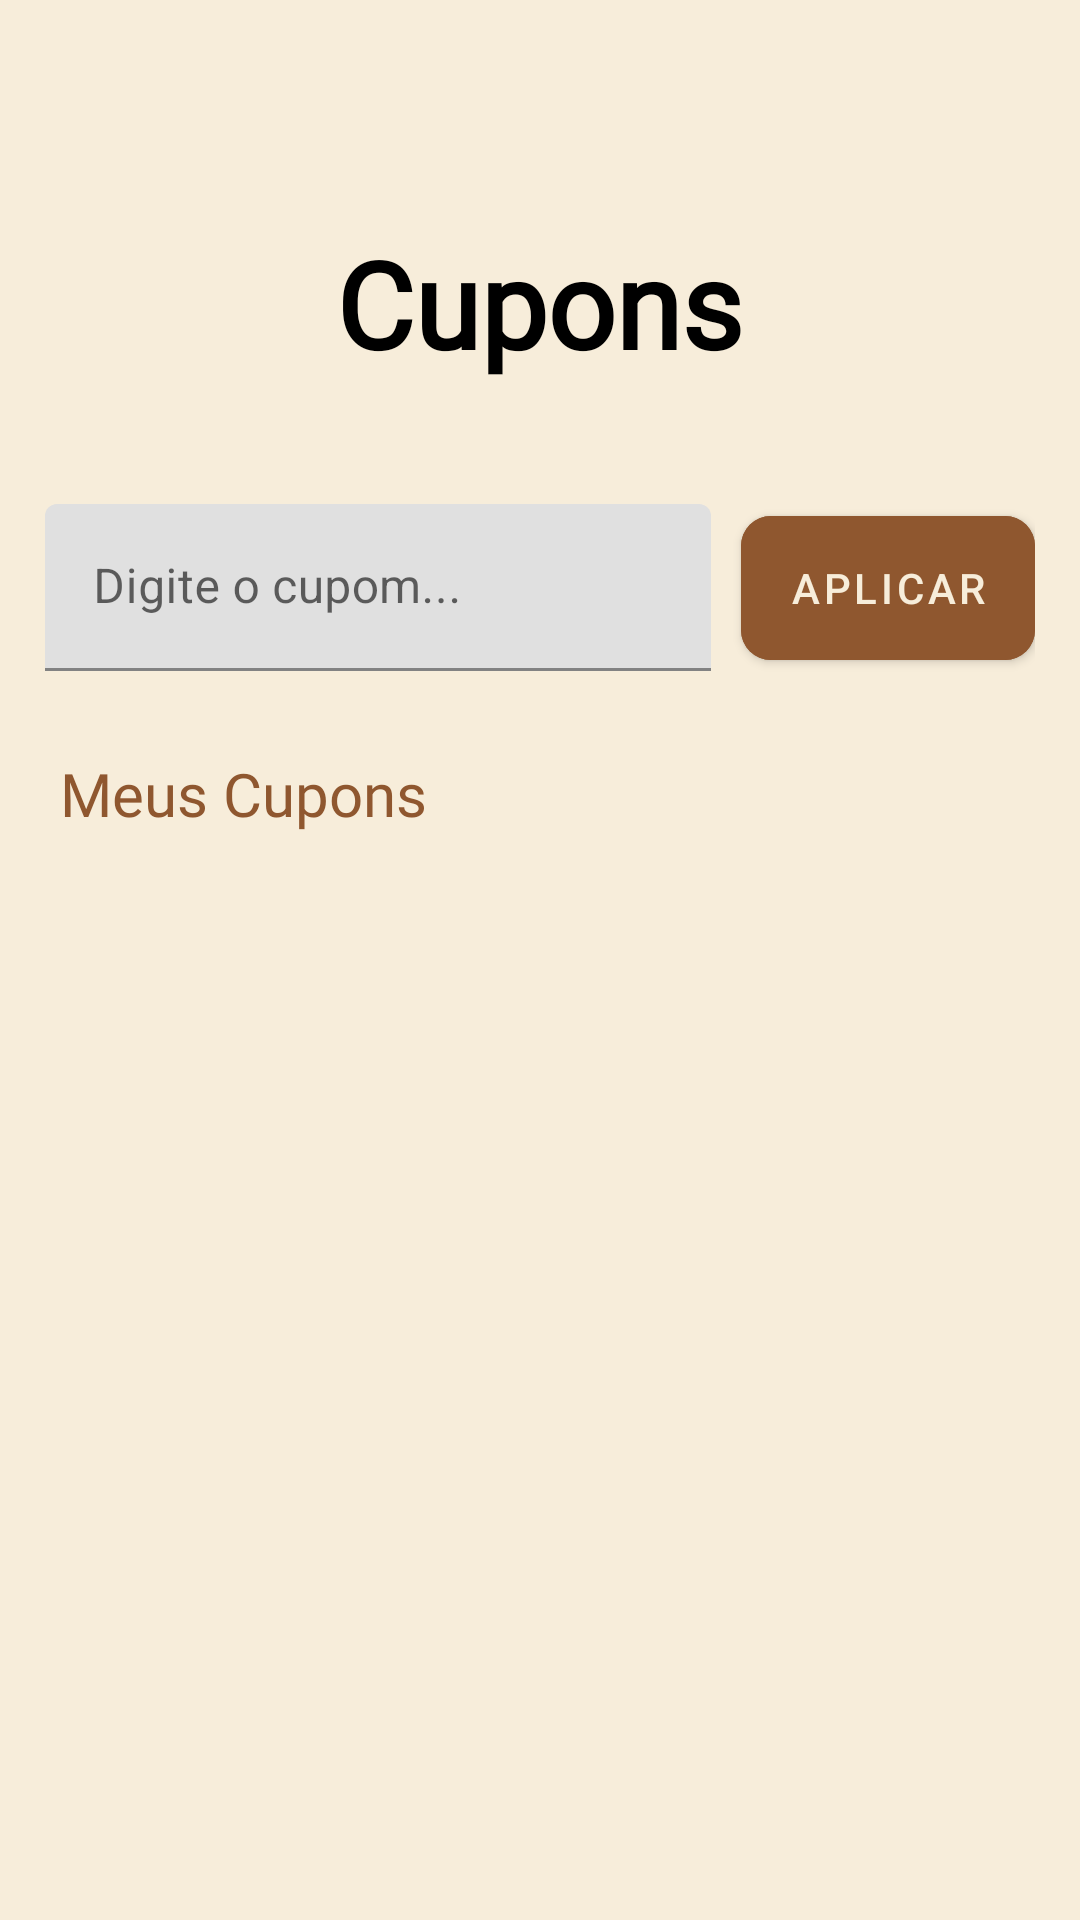

Android layout source for this screen:
<!-- AndroidManifest.xml: application theme Theme.VangustApp -->
<!-- res/layout/fragment_cupom.xml -->
<?xml version="1.0" encoding="utf-8"?>
<LinearLayout xmlns:android="http://schemas.android.com/apk/res/android"
    xmlns:app="http://schemas.android.com/apk/res-auto"
    xmlns:tools="http://schemas.android.com/tools"
    android:id="@+id/main"
    android:layout_width="match_parent"
    android:layout_height="match_parent"
    android:background="#F7EDDA"
    android:orientation="vertical"
    tools:context=".CupomActivity">

    
    <ImageView
        android:id="@+id/btnVoltarCupom"
        android:layout_width="35dp"
        android:layout_height="35dp"
        android:layout_marginStart="16dp"
        android:layout_marginTop="16dp"
        android:src="@drawable/baseline_arrow_back"
        app:tint="#8F572F" />

    
    <LinearLayout
        android:layout_width="match_parent"
        android:layout_height="100dp"
        android:gravity="center"
        android:orientation="vertical">

        <TextView
            android:layout_width="wrap_content"
            android:layout_height="wrap_content"
            android:fontFamily="@font/oswald_regular"
            android:text="Cupons"
            android:textColor="@color/black"
            android:textSize="40sp"
            android:textStyle="bold" />
    </LinearLayout>

    
    <LinearLayout
        android:layout_width="match_parent"
        android:layout_height="wrap_content"
        android:orientation="horizontal"
        android:padding="15dp"
        android:gravity="center_vertical">

        <com.google.android.material.textfield.TextInputLayout
            android:layout_width="0dp"
            android:layout_height="wrap_content"
            android:layout_weight="1"
            android:hint="Digite o cupom..."
            app:boxStrokeColor="#8F572F"
            app:hintTextColor="#8F572F"
            app:cursorColor="#8F572F">

            <com.google.android.material.textfield.TextInputEditText
                android:id="@+id/txInserirCupom"
                android:layout_width="match_parent"
                android:layout_height="wrap_content"
                android:inputType="textCapCharacters"
                android:textColor="@color/black" />
        </com.google.android.material.textfield.TextInputLayout>

        <com.google.android.material.button.MaterialButton
            android:id="@+id/btnAplicarCupom"
            android:layout_width="wrap_content"
            android:layout_height="60dp"
            android:layout_marginStart="10dp"
            android:text="Aplicar"
            android:textColor="#F7EDDA"
            android:backgroundTint="#8F572F"
            app:cornerRadius="10dp" />
    </LinearLayout>

    <TextView
        android:layout_width="wrap_content"
        android:layout_height="wrap_content"
        android:layout_marginLeft="20dp"
        android:layout_marginTop="10dp"
        android:fontFamily="@font/oswald_regular"
        android:text="Meus Cupons"
        android:textColor="#8F572F"
        android:textSize="20sp" />

    
    <androidx.recyclerview.widget.RecyclerView
        android:id="@+id/idRecCupons"
        android:layout_width="match_parent"
        android:layout_height="match_parent"
        android:layout_margin="10dp" />

</LinearLayout>
<!-- resources referenced by this layout -->
<resources>
  <style name="Theme.VangustApp" parent="Theme.MaterialComponents.Light.NoActionBar">
          
          <item name="colorPrimary">#8F572F</item>
          <item name="colorPrimaryVariant">#5C3A21</item>
          <item name="colorOnPrimary">#F7EDDA</item>
  
          
          <item name="colorSecondary">#FCD299</item>
          <item name="colorSecondaryVariant">#8F572F</item>
          <item name="colorOnSecondary">#0D0D0D</item>
  
          
          <item name="android:statusBarColor">#8F572F</item>
  
          
          <item name="android:navigationBarColor">#F7EDDA</item>
  
          
          <item name="android:windowLightStatusBar">false</item>
      </style>
  <!-- not gathered from this repository: default colours our renderer supplied (Android Studio template values) -->
  <color name="black">#FF000000</color>
</resources>
